Run: headless pygame with SDL's dummy video driver; simulated clock (each Clock.tick advances the game by its frame time, no real sleeping); random seed 0; keys injected as events and as key.get_pressed() state; no mouse input.
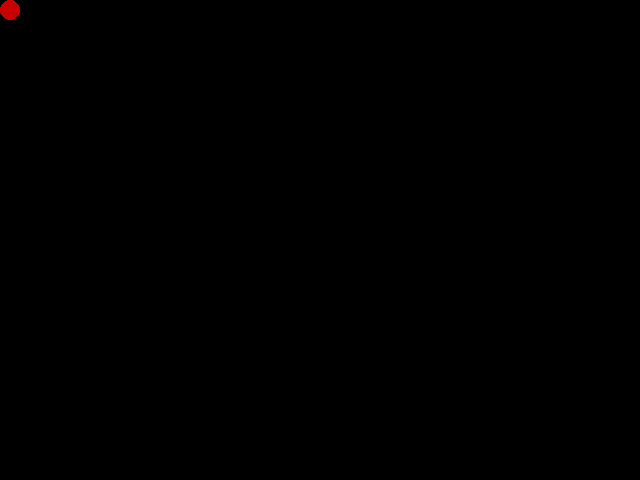
Frame 1 of 4 · flips 1–60 · no input
Frame 2 of 4 · flips 61–180 · tapped SPACE, RETURN · held RIGHT (→), D · screen unchanged from frame 1, image omitted
Frame 3 of 4 · flips 181–300 · held DOWN (↓), S · screen unchanged from frame 2, image omitted
Frame 4 of 4 · flips 301–420 · held LEFT (←), A, UP (↑), W · screen unchanged from frame 3, image omitted

The pygame program that drew these frames:

import sys
import pygame

pygame.init()
screen = pygame.display.set_mode((640,480),0,32)
FPS = 24
clock =pygame.time.Clock()

while True:
    for event in pygame.event.get():
        if event.type == pygame.QUIT:
            pygame.quit()
            sys.exit()


    pygame.draw.circle(screen, (200,0,0), (10,10), 10)
    pygame.display.flip()
    clock.tick(FPS)
